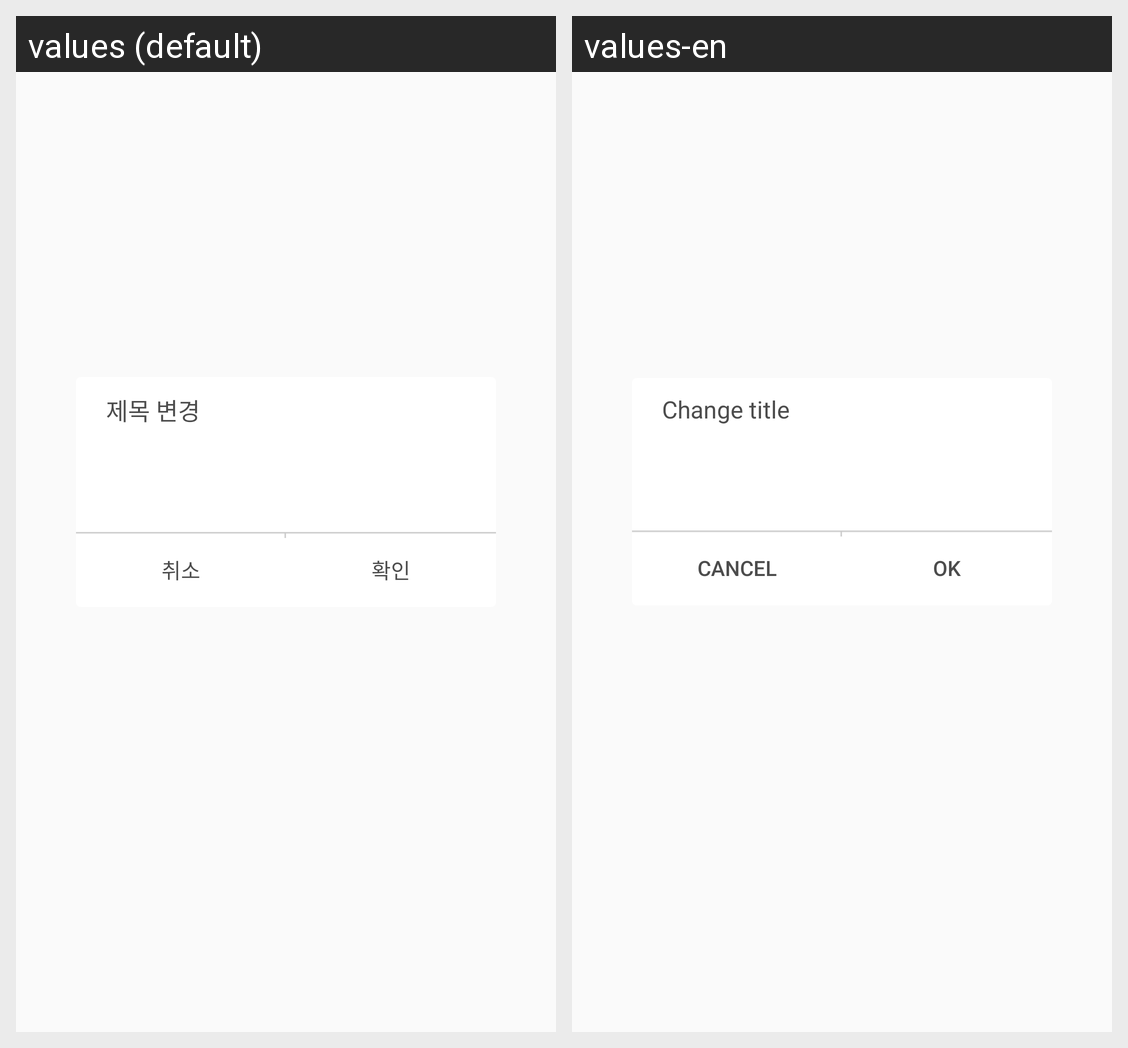

This grid shows one Android layout under two languages. Give, for every string resource on the screen, its name, the default text and each shown locale's text.
Android screen res/layout/dialog_title_change.xml rendered under 2 locales, left to right: values (default), values-en. Device: Nexus 5 (rendered at 1080×1920; each locale shown at half size, 540×960, under a caption strip naming it); theme AppTheme.
Strings drawn on this screen, with the default value and each locale's value (text and hints the layout hard-codes, and strings that could not be matched under every locale, appear in the picture but are not listed):

titleChange
  values: 제목 변경
  values-en: Change title

cancel
  values: 취소
  values-en: cancel

ok
  values: 확인
  values-en: ok
